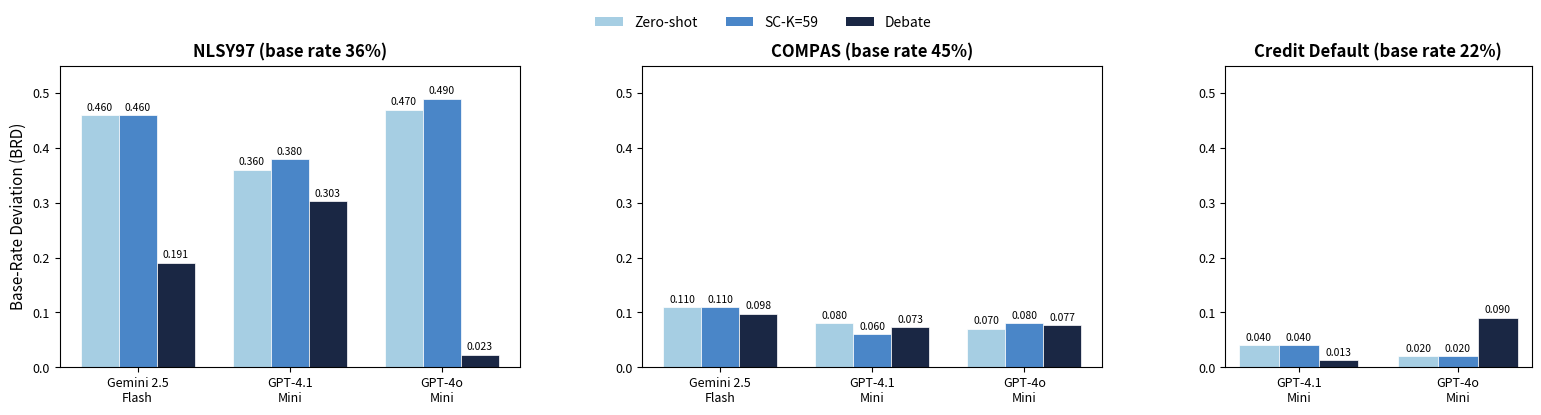

Python code for this plot: (Note: this script raises an exception after producing the figure.)
#!/usr/bin/env python3
"""Generate Figure 3: BRD comparison bar chart with 3 dataset panels."""
import os
import matplotlib
matplotlib.use('Agg')
import matplotlib.pyplot as plt
import numpy as np

# Data from Table 10
data = {
    'NLSY97 (base rate 36%)': {
        'models': ['Gemini 2.5\nFlash', 'GPT-4.1\nMini', 'GPT-4o\nMini'],
        'zs':     [0.460, 0.360, 0.470],
        'sc':     [0.460, 0.380, 0.490],
        'debate': [0.191, 0.303, 0.023],
    },
    'COMPAS (base rate 45%)': {
        'models': ['Gemini 2.5\nFlash', 'GPT-4.1\nMini', 'GPT-4o\nMini'],
        'zs':     [0.110, 0.080, 0.070],
        'sc':     [0.110, 0.060, 0.080],
        'debate': [0.098, 0.073, 0.077],
    },
    'Credit Default (base rate 22%)': {
        'models': ['GPT-4.1\nMini', 'GPT-4o\nMini'],
        'zs':     [0.040, 0.020],
        'sc':     [0.040, 0.020],
        'debate': [0.013, 0.090],
    },
}

# Colors matching the original figure
c_zs     = '#a6cee3'  # light blue
c_sc     = '#4a86c8'  # medium blue
c_debate = '#1a2744'  # dark navy

fig, axes = plt.subplots(1, 3, figsize=(16, 4.5),
                         gridspec_kw={'width_ratios': [3, 3, 2]})
fig.subplots_adjust(wspace=0.30, top=0.85, bottom=0.18, left=0.06, right=0.98)

for ax, (title, d) in zip(axes, data.items()):
    models = d['models']
    n = len(models)
    x = np.arange(n)
    w = 0.25

    bars_zs = ax.bar(x - w, d['zs'], w, color=c_zs, edgecolor='white', linewidth=0.5)
    bars_sc = ax.bar(x,     d['sc'], w, color=c_sc, edgecolor='white', linewidth=0.5)
    bars_db = ax.bar(x + w, d['debate'], w, color=c_debate, edgecolor='white', linewidth=0.5)

    # Value labels
    for bars in [bars_zs, bars_sc, bars_db]:
        for bar in bars:
            h = bar.get_height()
            ax.text(bar.get_x() + bar.get_width()/2, h + 0.005,
                    f'{h:.3f}', ha='center', va='bottom', fontsize=7.5)

    ax.set_xticks(x)
    ax.set_xticklabels(models, fontsize=9)
    ax.set_title(title, fontsize=12, fontweight='bold')
    ax.set_ylim(0, 0.55)
    ax.set_yticks(np.arange(0, 0.6, 0.1))
    ax.tick_params(axis='y', labelsize=9)

axes[0].set_ylabel('Base-Rate Deviation (BRD)', fontsize=11)

# Shared legend at top
fig.legend(
    [plt.Rectangle((0,0),1,1, fc=c_zs),
     plt.Rectangle((0,0),1,1, fc=c_sc),
     plt.Rectangle((0,0),1,1, fc=c_debate)],
    ['Zero-shot', 'SC-K=59', 'Debate'],
    loc='upper center', ncol=3, fontsize=10, frameon=False,
    bbox_to_anchor=(0.5, 0.99)
)

out = os.path.join(os.path.dirname(__file__), '..', 'figures', 'figure_brd_comparison.pdf')
os.makedirs(os.path.dirname(out), exist_ok=True)
fig.savefig(out, dpi=300, bbox_inches='tight')
print(f'Saved: {out}')
plt.close()
